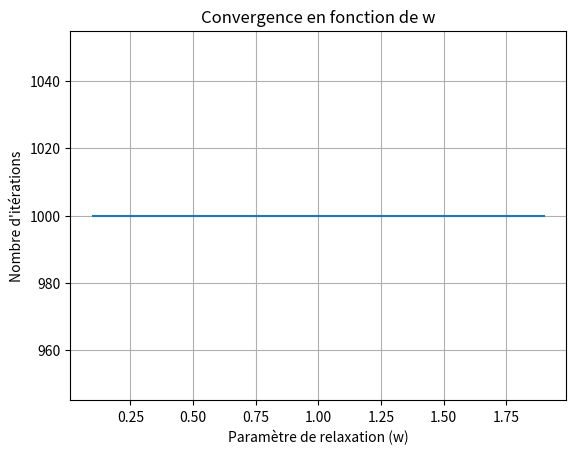

Source code (Python):
import numpy as np
import matplotlib.pyplot as plt

#PARTIE I

# 1. Matrice C : Représente les liens
C = np.array([
    [0, 0, 0, 0, 0, 0, 0, 0, 0, 0],  # Page 1 ne reçoit aucun lien
    [1, 0, 0, 1, 0, 0, 0, 0, 0, 0],  # Page 2 reçoit des liens de 1 et 4
    [0, 1, 0, 0, 0, 0, 0, 0, 0, 0],  # Page 3 reçoit des liens de 2
    [0, 1, 1, 0, 0, 0, 0, 0, 0, 0],  # Page 4 reçoit des liens de 2 et 3
    [1, 0, 0, 0, 0, 1, 0, 0, 0, 0],  # page 5 reçoit des liens de 1 et 6
    [0, 0, 0, 0, 1, 0, 0, 0, 0, 0],  # page 6 reçoit des liens de 6
    [0, 0, 0, 1, 0, 1, 0, 0, 1, 0],  # page 7 reçoit des liens de 4, 6 et 9
    [0, 0, 0, 0, 0, 0, 1, 0, 1, 0],  # page 8 reçoit des liens de 7 et 9
    [0, 0, 0, 0, 0, 0, 0, 1, 0, 0],  # page 9 reçoit des liens de 8
    [0, 0, 1, 0, 0, 0, 0, 0, 0, 0],  # page 10 reçoit des liens de 3
])

# 2. Matrice Q : Normalisation des colonnes
N = C.shape[0]  # Renvoie la taille de la première dimension (ligne) de C, donc nombre de pages
Q = np.zeros_like(C, dtype=float) #Crée une matrice de zéros ayant le même adn que C

for j in range(N):
    somme_colonnes = np.sum(C[:, j])
    if somme_colonnes > 0:
        Q[:, j] = C[:, j] / somme_colonnes

# 3. Matrice P : Ajout des colonnes nulles
e = np.ones(N)
d = (np.sum(C, axis=0) == 0).astype(float)  # Colonnes nulles
P = Q + (1 / N) * np.outer(e, d)

# 4. Matrice A : Ajout du paramètre alpha (compris entre 0 et 1)
alpha = 0.85
A = alpha * P + (1 - alpha) / N * np.outer(e, e)

print("Matrice C:\n", C)
print("Matrice Q:\n", Q)
print("Matrice P:\n", P)
print("Matrice A:\n", A)


#PARTIE II

# 1. Définir les paramètres
b = (1 - alpha) / N * e
I = np.eye(N)
A_2 = I - alpha * P  # Matrice du système
w_values = np.linspace(0.1, 1.9, 100)  # Paramètres de relaxation
iterations = []

# 2. Méthode de relaxation
for w in w_values:
    r = np.zeros(N)  # Initialisation
    max_iter = 1000
    tolerance = 1e-6
    num_iter = 0
    
    for k in range(max_iter):
        #r_new = r + w * (b - A_2 @ r)  # Itération de relaxation
        M = (1/w)*np.diag(A_2) + np.tril(A_2)
        Nn = ((1-w)/w)*np.diag(A_2) + np.triu(A_2)
        M_inv = np.linalg.inv(M)
        Lw = M_inv @ Nn
        r_new = Lw @ r + M_inv @ b
        if np.linalg.norm(r_new - r, 1) < tolerance:
            break
        r = r_new
        num_iter += 1
    
    iterations.append(num_iter)
print("le vecteur r est :\n", r_new)

# 3. Tracer la courbe
plt.plot(w_values, iterations)
plt.xlabel("Paramètre de relaxation (w)")
plt.ylabel("Nombre d'itérations")
plt.title("Convergence en fonction de w")
plt.grid()
plt.show()

